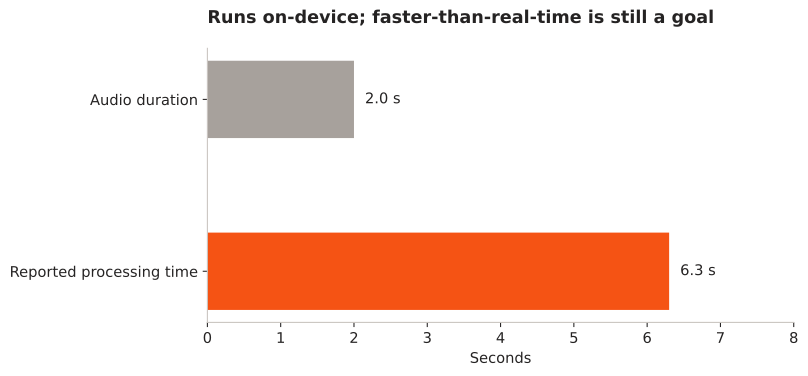

The data file committed next to this chart (first rows):
quantity, seconds
Audio duration, 2.0
Reported processing time, 6.3
